Dataset: hand_gestures_data (GitHub, abhishekjagtap1/Control_MountainCar-v0_using_Hand_Gestures_Real_Time). Classes: move back, move forward, stop sign.

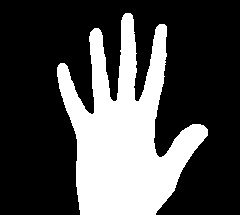
Label: move forward

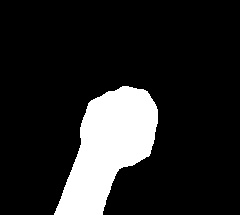
Label: move back

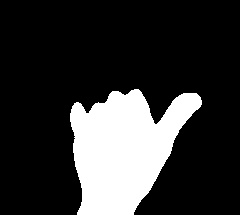
Label: stop sign

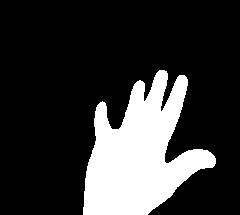
Label: move forward

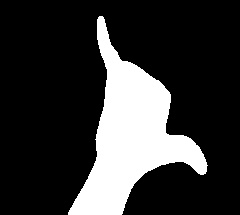
Label: stop sign

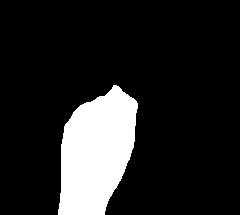
Label: move back
